10-way image classification set "satellite-image-classification" from GitHub (summer-xrx/satellite-image-classification); label vocabulary: beach, circular farmland, cloud, desert, forest, mountain, rectangular farmland, residential area, river, snow-covered mountain.

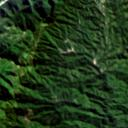
Label: mountain

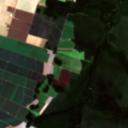
Label: rectangular farmland

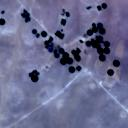
Label: circular farmland

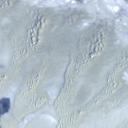
Label: desert

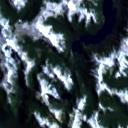
Label: snow-covered mountain

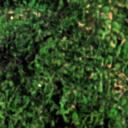
Label: forest
